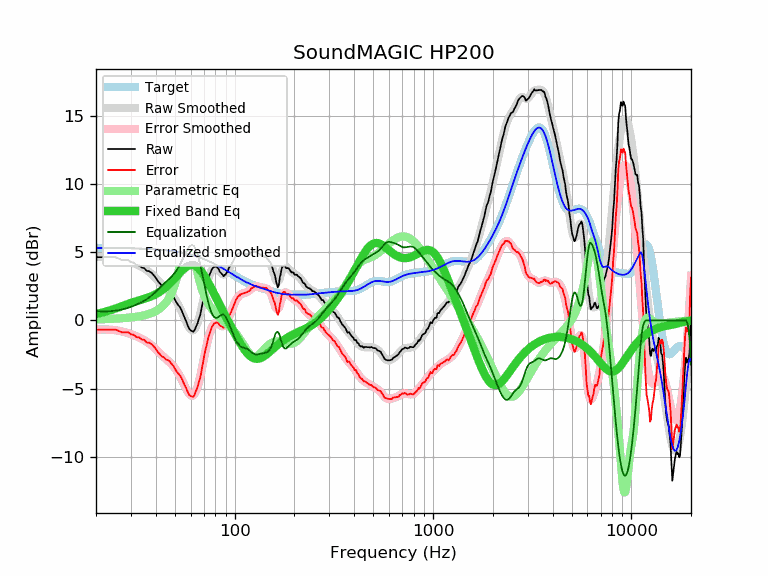

The table this chart was drawn from, first rows:
frequency, raw, error, smoothed, error_smoothed, equalization, parametric_eq, equalized_raw, equalized_smoothed, target
20, 4.65, -0.68, 4.65, -0.69, 0.69, 0.48, 5.34, 5.33, 5.33
21, 4.65, -0.68, 4.66, -0.67, 0.67, 0.55, 5.32, 5.33, 5.33
22, 4.65, -0.68, 4.66, -0.67, 0.67, 0.62, 5.32, 5.33, 5.33
23, 4.65, -0.67, 4.65, -0.67, 0.67, 0.70, 5.32, 5.33, 5.33
24, 4.65, -0.67, 4.63, -0.69, 0.69, 0.78, 5.34, 5.32, 5.32
25, 4.65, -0.67, 4.60, -0.72, 0.72, 0.87, 5.37, 5.32, 5.32
26, 4.55, -0.77, 4.56, -0.76, 0.76, 0.96, 5.31, 5.32, 5.32
27, 4.44, -0.87, 4.51, -0.81, 0.81, 1.04, 5.25, 5.31, 5.31
28, 4.44, -0.87, 4.44, -0.86, 0.86, 1.13, 5.31, 5.31, 5.31
29, 4.44, -0.86, 4.37, -0.93, 0.93, 1.21, 5.37, 5.30, 5.30
30, 4.28, -1.02, 4.30, -1.00, 1.00, 1.29, 5.28, 5.30, 5.30
31, 4.24, -1.05, 4.21, -1.08, 1.08, 1.36, 5.32, 5.29, 5.29
32, 4.06, -1.23, 4.12, -1.17, 1.17, 1.42, 5.23, 5.29, 5.29
33, 4.04, -1.24, 4.03, -1.25, 1.25, 1.48, 5.29, 5.28, 5.28
34, 3.88, -1.39, 3.93, -1.35, 1.35, 1.53, 5.23, 5.28, 5.28
35, 3.84, -1.43, 3.82, -1.45, 1.45, 1.59, 5.29, 5.27, 5.27
36, 3.64, -1.62, 3.70, -1.56, 1.56, 1.65, 5.20, 5.26, 5.26
37, 3.62, -1.63, 3.57, -1.68, 1.68, 1.71, 5.30, 5.25, 5.25
38, 3.52, -1.72, 3.43, -1.81, 1.81, 1.77, 5.33, 5.24, 5.24
39, 3.34, -1.89, 3.27, -1.96, 1.96, 1.85, 5.30, 5.23, 5.23
40, 3.14, -2.08, 3.11, -2.11, 2.11, 1.93, 5.25, 5.22, 5.22
41, 2.89, -2.32, 2.95, -2.26, 2.26, 2.02, 5.15, 5.21, 5.21
42, 2.72, -2.48, 2.79, -2.41, 2.41, 2.11, 5.13, 5.20, 5.20
43, 2.53, -2.65, 2.63, -2.56, 2.56, 2.21, 5.09, 5.18, 5.18
44, 2.46, -2.71, 2.48, -2.69, 2.69, 2.33, 5.15, 5.17, 5.17
45, 2.28, -2.88, 2.33, -2.82, 2.82, 2.44, 5.10, 5.16, 5.16
46, 2.23, -2.91, 2.19, -2.95, 2.95, 2.57, 5.18, 5.14, 5.14
47, 2.12, -3.00, 2.05, -3.08, 3.08, 2.70, 5.20, 5.12, 5.12
48, 1.93, -3.18, 1.90, -3.21, 3.21, 2.83, 5.14, 5.11, 5.11
49, 1.77, -3.32, 1.73, -3.36, 3.36, 2.97, 5.13, 5.09, 5.09
50, 1.53, -3.54, 1.55, -3.52, 3.52, 3.11, 5.05, 5.07, 5.07
51, 1.29, -3.76, 1.36, -3.69, 3.69, 3.25, 4.98, 5.05, 5.05
52, 1.13, -3.90, 1.14, -3.89, 3.89, 3.38, 5.02, 5.03, 5.03
53, 0.97, -4.04, 0.91, -4.10, 4.10, 3.51, 5.07, 5.01, 5.01
54, 0.75, -4.23, 0.66, -4.33, 4.33, 3.63, 5.08, 4.99, 4.99
55, 0.45, -4.51, 0.40, -4.57, 4.57, 3.74, 5.02, 4.96, 4.96
56, 0.19, -4.75, 0.13, -4.81, 4.81, 3.84, 5.00, 4.94, 4.94
57, -0.08, -4.99, -0.12, -5.03, 5.03, 3.93, 4.95, 4.91, 4.91
58, -0.37, -5.26, -0.35, -5.24, 5.24, 3.99, 4.87, 4.89, 4.89
59, -0.62, -5.48, -0.54, -5.40, 5.40, 4.04, 4.78, 4.86, 4.86
60, -0.73, -5.56, -0.67, -5.50, 5.50, 4.07, 4.77, 4.83, 4.83
61, -0.79, -5.59, -0.73, -5.53, 5.53, 4.08, 4.74, 4.80, 4.80
62, -0.83, -5.60, -0.72, -5.49, 5.49, 4.06, 4.66, 4.77, 4.77
63, -0.67, -5.41, -0.62, -5.36, 5.36, 4.03, 4.69, 4.74, 4.74
64, -0.42, -5.13, -0.44, -5.15, 5.15, 3.98, 4.74, 4.71, 4.71
65, -0.22, -4.90, -0.20, -4.87, 4.87, 3.90, 4.65, 4.68, 4.68
66, 0.12, -4.52, 0.12, -4.53, 4.53, 3.81, 4.65, 4.64, 4.65
67, 0.37, -4.24, 0.48, -4.13, 4.13, 3.71, 4.50, 4.61, 4.61
68, 0.84, -3.74, 0.88, -3.70, 3.70, 3.59, 4.54, 4.58, 4.58
69, 1.34, -3.20, 1.30, -3.25, 3.25, 3.46, 4.59, 4.54, 4.54
70, 1.73, -2.77, 1.72, -2.79, 2.79, 3.33, 4.52, 4.51, 4.51
71, 2.24, -2.23, 2.12, -2.34, 2.34, 3.18, 4.58, 4.47, 4.47
72, 2.52, -1.91, 2.51, -1.92, 1.92, 3.03, 4.44, 4.43, 4.43
73, 2.89, -1.50, 2.85, -1.54, 1.54, 2.88, 4.43, 4.39, 4.39
74, 3.19, -1.16, 3.16, -1.20, 1.20, 2.72, 4.39, 4.36, 4.36
75, 3.42, -0.90, 3.41, -0.90, 0.90, 2.56, 4.32, 4.32, 4.32
76, 3.60, -0.68, 3.62, -0.66, 0.66, 2.40, 4.26, 4.28, 4.28
77, 3.80, -0.44, 3.77, -0.47, 0.47, 2.24, 4.27, 4.24, 4.24
78, 3.89, -0.31, 3.87, -0.33, 0.33, 2.08, 4.22, 4.20, 4.20
79, 3.94, -0.22, 3.92, -0.24, 0.24, 1.92, 4.18, 4.16, 4.16
... 553 more rows
